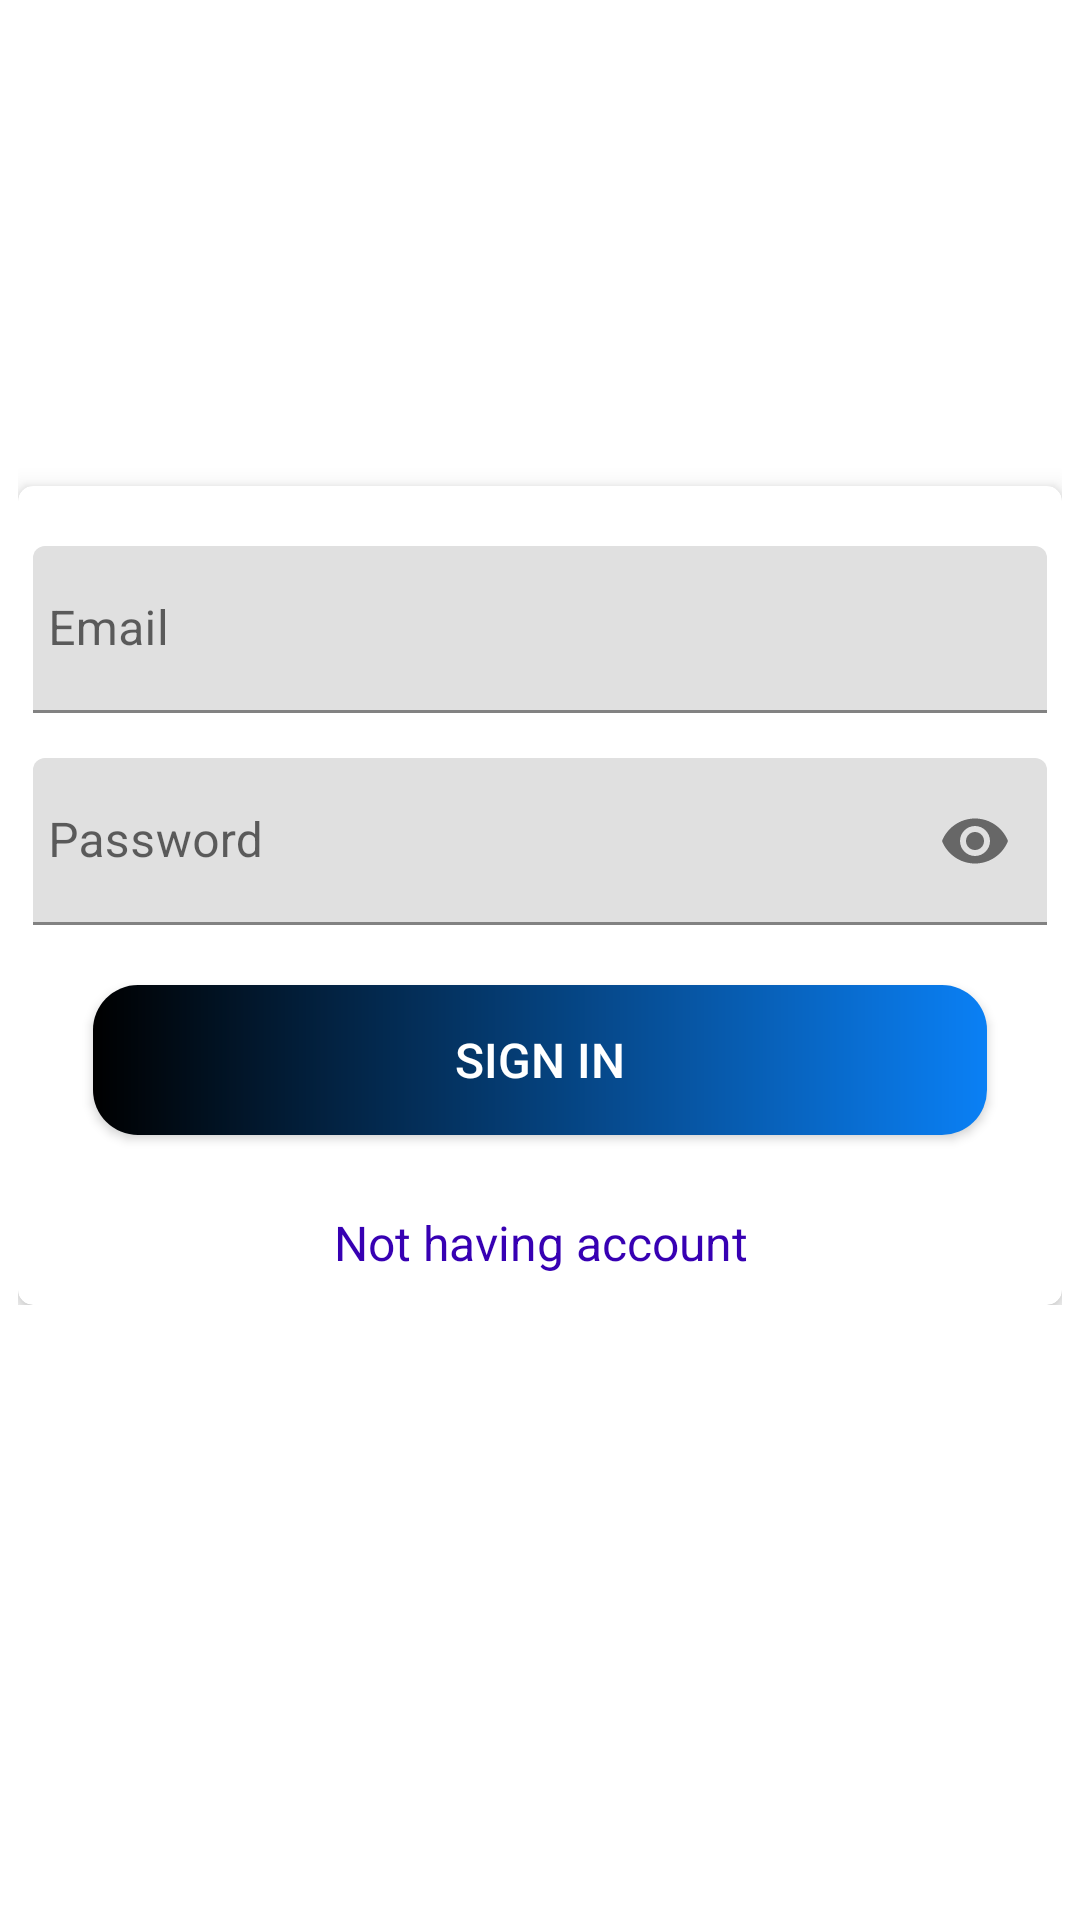

Produce the Android XML layout that renders to this screen, including the resource entries it uses.
<!-- AndroidManifest.xml: application theme Theme.ProjectMang -->
<!-- res/layout/activity_sign_in.xml -->
<?xml version="1.0" encoding="utf-8"?>
<ScrollView
    xmlns:android="http://schemas.android.com/apk/res/android"
    xmlns:app="http://schemas.android.com/apk/res-auto"
    xmlns:tools="http://schemas.android.com/tools"
    android:layout_width="match_parent"
    android:layout_height="match_parent"
    android:background="@drawable/gradient"
    android:padding="6dp"
    android:scrollbarThumbVertical="@null"
    tools:context=".activities.SignInActivity">

    <LinearLayout
        android:layout_width="match_parent"
        android:orientation="vertical"
        android:layout_height="wrap_content">

        <androidx.appcompat.widget.Toolbar
            android:layout_width="match_parent"
            android:id="@+id/toolbar_sign_in_activity"
            android:layout_height="?attr/actionBarSize">

            <TextView
                android:layout_width="match_parent"
                android:id="@+id/tv_tittle_sign"
                android:gravity="center_vertical"
                android:layout_height="match_parent"/>

        </androidx.appcompat.widget.Toolbar>



        <androidx.cardview.widget.CardView
            xmlns:Card_View="http://schemas.android.com/apk/res-auto"
            android:layout_width="match_parent"
            android:layout_height="wrap_content"
            android:layout_gravity="center"
            android:layout_marginTop="100dp"

            android:padding="10dp"
            Card_View:cardCornerRadius="5dp"
            Card_View:cardElevation="5dp">

            <LinearLayout
                android:layout_width="match_parent"
                android:layout_height="wrap_content"
                android:layout_gravity="center"
                android:layout_margin="5dp"
                android:orientation="vertical">


                <com.google.android.material.textfield.TextInputLayout
                    android:id="@+id/emailError"
                    android:layout_width="match_parent"
                    android:layout_height="wrap_content"
                    android:layout_marginTop="5dp">

                    <androidx.appcompat.widget.AppCompatEditText
                        android:id="@+id/et_login_email"
                        android:layout_width="match_parent"
                        android:layout_height="wrap_content"
                        android:layout_marginTop="10dp"
                        android:hint="@string/prompt_email"
                        android:inputType="textEmailAddress"
                        android:maxLines="1"
                        android:paddingStart="5dp"
                        android:paddingEnd="5dp"
                        android:singleLine="true"/>

                </com.google.android.material.textfield.TextInputLayout>


                <com.google.android.material.textfield.TextInputLayout
                    android:id="@+id/passErrorSignIn"
                    android:layout_width="match_parent"
                    android:layout_height="wrap_content"
                    app:passwordToggleEnabled="true"
                    android:layout_marginTop="5dp">

                    <androidx.appcompat.widget.AppCompatEditText
                        android:id="@+id/passwordSign"
                        android:layout_width="match_parent"
                        android:layout_height="wrap_content"
                        android:layout_marginTop="10dp"
                        android:hint="@string/prompt_password"
                        android:inputType="textPassword"
                        android:maxLines="1"
                        android:paddingStart="5dp"
                        android:paddingEnd="5dp"
                        android:singleLine="true"/>

                </com.google.android.material.textfield.TextInputLayout>

                <Button
                    android:id="@+id/SignInBtn"
                    android:layout_width="match_parent"
                    android:layout_height="50dp"
                    android:layout_margin="20dp"
                    android:background="@drawable/shape_button_rounded"
                    android:text="Sign In"
                    android:textColor="@android:color/white"
                    android:textSize="16sp"/>

                <TextView
                    android:id="@+id/SignInFromHere"
                    android:layout_width="match_parent"
                    android:layout_height="wrap_content"
                    android:layout_marginTop="5dp"
                    android:layout_marginBottom="5dp"
                    android:gravity="center"
                    android:text="@string/not_having_account"
                    android:textColor="@color/purple_700"
                    android:textSize="16sp"/>

            </LinearLayout>
        </androidx.cardview.widget.CardView>




    </LinearLayout>



</ScrollView>
<!-- resources referenced by this layout -->
<resources>
  <color name="purple_700">#FF3700B3</color>
  <!-- drawable shape_button_rounded (drawable) -->
  <?xml version="1.0" encoding="utf-8"?>
  <shape xmlns:android="http://schemas.android.com/apk/res/android"
      android:shape="rectangle">
      <gradient
          android:angle="360"
          android:startColor="#000000"
          android:endColor="#0A80F5"
          android:type="linear">
  
      </gradient>
  
      <corners android:radius="15dp"/>
  
  </shape>
  <string name="not_having_account">Not having account</string>
  <string name="prompt_email">Email</string>
  <string name="prompt_password">Password</string>
  <style name="Theme.ProjectMang" parent="Theme.MaterialComponents.DayNight.NoActionBar">
          
          <item name="colorPrimary">@color/purple_500</item>
          <item name="colorPrimaryVariant">@color/purple_700</item>
          <item name="colorOnPrimary">@color/white</item>
          
          <item name="colorSecondary">@color/teal_200</item>
          <item name="colorSecondaryVariant">@color/teal_700</item>
          <item name="colorOnSecondary">@color/black</item>
          
          <item name="android:statusBarColor" tools:targetApi="l">?attr/colorPrimaryVariant</item>
          
  
      </style>
  <color name="purple_500">#FF6200EE</color>
  <color name="white">#FFFFFFFF</color>
  <color name="teal_200">#FF03DAC5</color>
  <color name="teal_700">#FF018786</color>
  <color name="black">#FF000000</color>
</resources>
